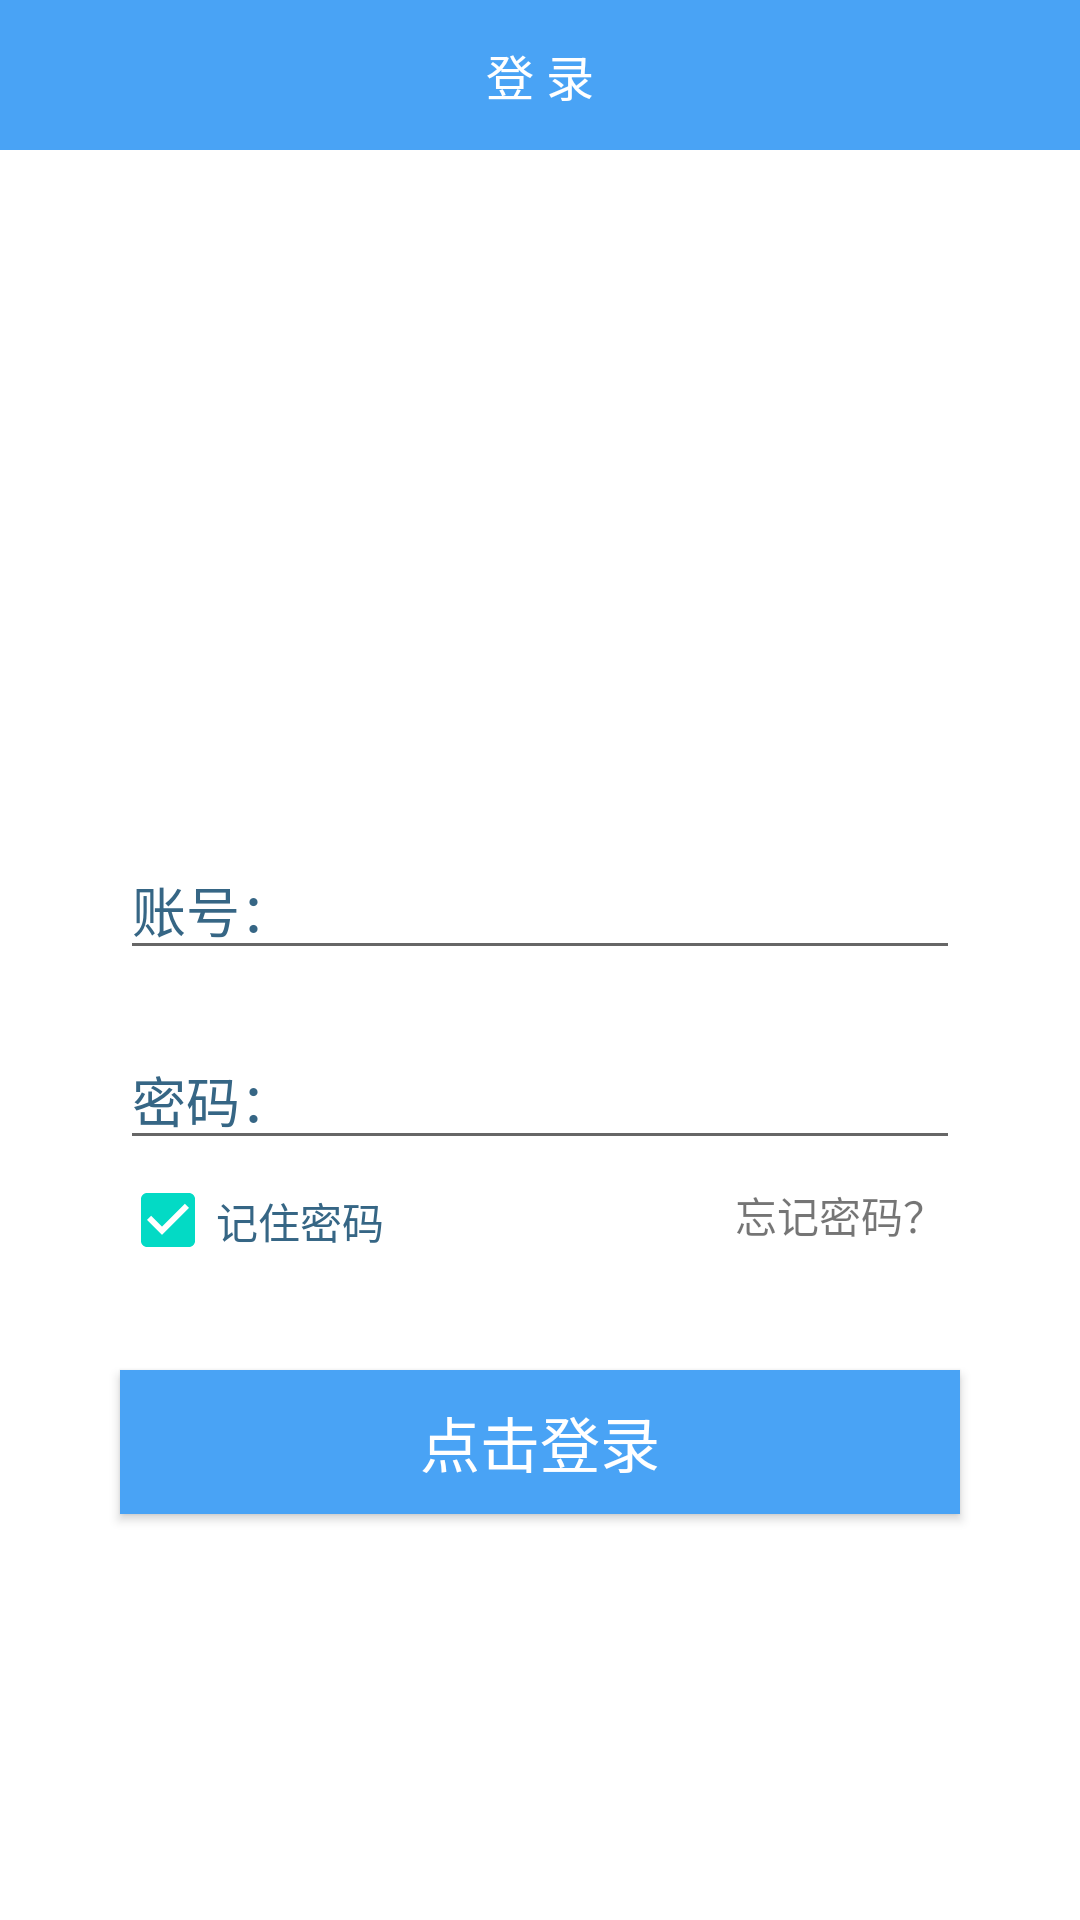

Produce the Android XML layout that renders to this screen, including the resource entries it uses.
<!-- AndroidManifest.xml: application theme AppTheme -->
<!-- res/layout/activity_login.xml -->
<?xml version="1.0" encoding="utf-8"?>
<layout xmlns:android="http://schemas.android.com/apk/res/android"
    xmlns:app="http://schemas.android.com/apk/res-auto"
    xmlns:tools="http://schemas.android.com/tools"
    tools:ignore="MissingDefaultResource">

    <data>

    </data>

    <androidx.constraintlayout.widget.ConstraintLayout
        android:layout_width="match_parent"
        android:layout_height="match_parent">

        <TextView
            android:id="@+id/tv1"
            android:layout_width="match_parent"
            android:layout_height="50dp"
            android:background="#49A3F5"
            android:gravity="center"
            android:text="登 录"
            android:textColor="#ffffff"
            android:textSize="16sp"
            tools:ignore="MissingConstraints" />

        <ImageView
            android:id="@+id/login_logo"
            android:layout_width="150dp"
            android:layout_height="150dp"
            android:layout_marginTop="50dp"
            app:layout_constraintLeft_toLeftOf="parent"
            app:layout_constraintRight_toRightOf="parent"
            app:layout_constraintTop_toBottomOf="@+id/tv1" />

        <EditText
            android:id="@+id/et_user_name_login"
            android:layout_width="match_parent"
            android:layout_height="wrap_content"
            android:layout_marginLeft="40dp"
            android:layout_marginTop="30dp"
            android:layout_marginRight="40dp"
            android:hint="账号："
            android:imeOptions="actionNext"
            android:inputType="text"
            android:textColor="@android:color/black"
            android:textColorHint="#366685"
            app:layout_constraintTop_toBottomOf="@+id/login_logo" />

        <EditText
            android:id="@+id/et_user_pwd_login"
            android:layout_width="match_parent"
            android:layout_height="wrap_content"
            android:layout_marginLeft="40dp"
            android:layout_marginTop="20dp"
            android:layout_marginRight="40dp"
            android:hint="密码："
            android:inputType="textPassword"
            android:textColor="@android:color/black"
            android:textColorHint="#366685"
            app:layout_constraintTop_toBottomOf="@+id/et_user_name_login" />

        <CheckBox
            android:id="@+id/cb_remem_pwd_login"
            android:layout_width="wrap_content"
            android:layout_height="20dp"
            android:layout_marginLeft="40dp"
            android:layout_marginTop="10dp"
            android:hint="记住密码"
            android:checked="true"
            android:textColorHint="#366685"
            app:layout_constraintLeft_toLeftOf="parent"
            app:layout_constraintTop_toBottomOf="@+id/et_user_pwd_login" />


        <TextView
            android:id="@+id/textView"
            android:layout_width="wrap_content"
            android:layout_height="wrap_content"
            android:text="忘记密码？"
            android:layout_marginTop="8dp"
            android:layout_marginEnd="5dp"
            app:layout_constraintEnd_toEndOf="@+id/et_user_pwd_login"
            app:layout_constraintTop_toBottomOf="@+id/et_user_pwd_login" />

        <Button
            android:id="@+id/btLogin"
            android:layout_width="match_parent"
            android:layout_height="wrap_content"
            android:layout_marginTop="40dp"
            android:background="#49A3F5"
            android:text="点击登录"
            android:textSize="20sp"
            android:textColor="#ffffff"
            android:layout_marginLeft="40dp"
            android:layout_marginRight="40dp"
            app:layout_constraintTop_toBottomOf="@+id/cb_remem_pwd_login"
            tools:layout_editor_absoluteX="40dp" />

        <Space
            android:layout_width="match_parent"
            android:layout_height="0dp"
            android:layout_weight="3"
            app:layout_constraintTop_toBottomOf="@+id/btLogin" />


    </androidx.constraintlayout.widget.ConstraintLayout>
</layout>
<!-- resources referenced by this layout -->
<resources>

</resources>
